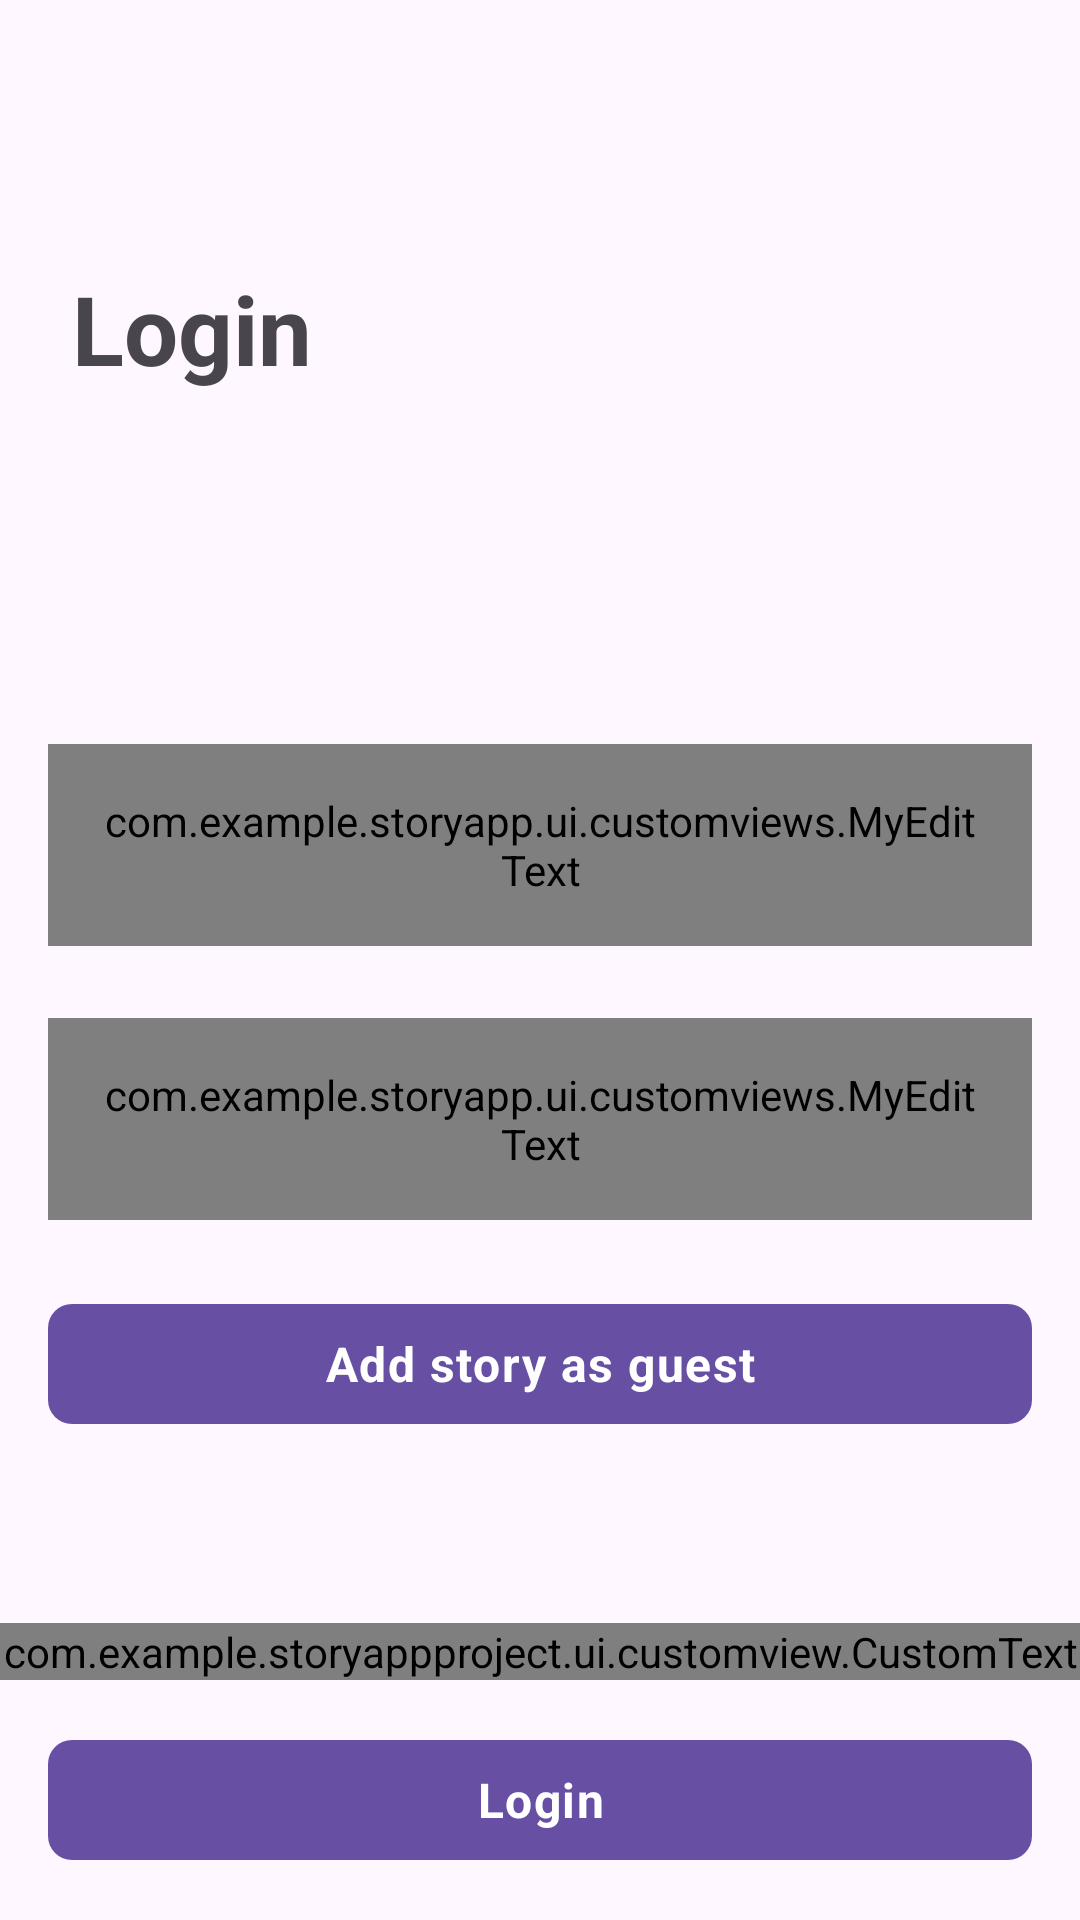

This screen was rendered from an Android layout file. Write that file and the resources it references.
<!-- AndroidManifest.xml: application theme Theme.StoryApp -->
<!-- res/layout/fragment_login.xml -->
<?xml version="1.0" encoding="utf-8"?>
<androidx.constraintlayout.widget.ConstraintLayout xmlns:android="http://schemas.android.com/apk/res/android"
    xmlns:app="http://schemas.android.com/apk/res-auto"
    xmlns:tools="http://schemas.android.com/tools"
    android:layout_width="match_parent"
    android:id="@+id/fragment_login_parent"
    android:layout_height="match_parent"
    tools:context=".ui.screen.auth.LoginFragment">

    <com.google.android.material.appbar.MaterialToolbar
        android:layout_width="match_parent"
        android:layout_height="wrap_content"
        app:layout_constraintTop_toTopOf="parent"
        app:layout_constraintEnd_toEndOf="parent"
        app:layout_constraintStart_toStartOf="parent"
        android:id="@+id/toolbar_login"/>

    <TextView
        android:id="@+id/tv_login_section"
        android:layout_width="wrap_content"
        android:layout_height="wrap_content"
        android:layout_marginStart="@dimen/padding_extra_big"
        android:layout_marginTop="@dimen/padding_extra_big"
        android:text="@string/login"
        android:textAppearance="@style/TextAppearance.Material3.HeadlineLarge"
        android:textStyle="bold"
        app:layout_constraintStart_toStartOf="parent"
        app:layout_constraintTop_toBottomOf="@id/toolbar_login" />

    <TextView
        android:id="@+id/tv_login_desc"
        android:layout_width="wrap_content"
        android:layout_height="wrap_content"
        android:layout_marginTop="@dimen/padding_medium"
        android:textAppearance="@style/TextAppearance.Material3.BodyLarge"
        app:layout_constraintBottom_toTopOf="@+id/guideline"
        app:layout_constraintStart_toStartOf="@+id/tv_login_section"
        app:layout_constraintTop_toBottomOf="@+id/tv_login_section"
        app:layout_constraintVertical_bias="0.0"
        tools:text="Please login to continue" />

    <ImageView
        android:id="@+id/img_profile"
        android:layout_width="100dp"
        android:alpha="0"
        tools:alpha="1"
        android:layout_height="100dp"
        android:src="@drawable/dicoding"
        app:layout_constraintBottom_toBottomOf="@+id/tv_login_desc"
        app:layout_constraintEnd_toEndOf="@+id/textInput_email_login"
        app:layout_constraintTop_toTopOf="@+id/tv_login_section" />

    <androidx.constraintlayout.widget.Guideline
        android:id="@+id/guideline"
        android:layout_width="wrap_content"
        android:layout_height="wrap_content"
        android:orientation="horizontal"
        app:layout_constraintGuide_percent="0.35" />

    <com.example.storyapp.ui.customviews.MyEditText
        android:id="@+id/textInput_email_login"
        style="@style/Widget.MaterialComponents.TextInputLayout.OutlinedBox"
        android:layout_width="match_parent"
        android:layout_height="wrap_content"
        android:layout_marginHorizontal="@dimen/padding_big"
        android:layout_marginVertical="@dimen/padding_extra_big"
        android:drawablePadding="@dimen/padding_medium"
        android:hint="@string/email"
        android:inputType="textEmailAddress"
        android:padding="@dimen/padding_big"
        app:layout_constraintEnd_toEndOf="parent"
        app:layout_constraintStart_toStartOf="parent"
        app:layout_constraintTop_toTopOf="@+id/guideline" />

    <com.example.storyapp.ui.customviews.MyEditText
        android:id="@+id/textInput_password_login"
        style="@style/Widget.MaterialComponents.TextInputLayout.OutlinedBox"
        android:layout_width="match_parent"
        android:layout_height="wrap_content"
        android:layout_marginHorizontal="@dimen/padding_big"
        android:layout_marginVertical="@dimen/padding_extra_big"
        android:drawablePadding="@dimen/padding_medium"
        android:hint="@string/password"
        android:inputType="textPassword"
        android:padding="@dimen/padding_big"
        app:layout_constraintEnd_toEndOf="parent"
        app:layout_constraintStart_toStartOf="parent"
        app:layout_constraintTop_toBottomOf="@id/textInput_email_login" />

    <com.google.android.material.button.MaterialButton
        android:id="@+id/btn_login_guest"
        android:layout_width="0dp"
        android:layout_height="wrap_content"
        android:layout_marginHorizontal="@dimen/padding_big"
        android:layout_marginVertical="@dimen/padding_extra_big"
        android:enabled="true"
        android:minWidth="300dp"
        android:text="@string/add_story_as_guest"
        android:textAppearance="@style/TextAppearance.Material3.BodyLarge"
        android:textStyle="bold"
        app:cornerRadius="@dimen/padding_medium"
        app:layout_constraintEnd_toEndOf="parent"
        app:layout_constraintStart_toStartOf="parent"
        app:layout_constraintTop_toBottomOf="@id/textInput_password_login" />


    <com.example.storyappproject.ui.customview.CustomText
        android:id="@+id/tv_create_account"
        android:layout_width="match_parent"
        android:layout_height="wrap_content"
        android:layout_marginBottom="@dimen/padding_big"
        android:gravity="center"
        android:text="@string/create_account"
        app:layout_constraintBottom_toTopOf="@+id/btn_login"
        app:layout_constraintEnd_toEndOf="parent"
        app:layout_constraintHorizontal_bias="0.0"
        app:layout_constraintStart_toStartOf="parent" />

    <com.google.android.material.button.MaterialButton
        android:id="@+id/btn_login"
        android:layout_width="0dp"
        android:layout_height="wrap_content"
        android:layout_marginHorizontal="@dimen/padding_big"
        android:layout_marginBottom="@dimen/padding_big"
        android:text="@string/login"
        android:textAppearance="@style/TextAppearance.Material3.BodyLarge"
        android:textStyle="bold"
        app:cornerRadius="@dimen/padding_medium"
        app:layout_constraintBottom_toBottomOf="parent"
        app:layout_constraintEnd_toEndOf="parent"
        app:layout_constraintStart_toStartOf="parent" />


</androidx.constraintlayout.widget.ConstraintLayout>
<!-- resources referenced by this layout -->
<resources>
  <dimen name="padding_big">16dp</dimen>
  <dimen name="padding_extra_big">24dp</dimen>
  <dimen name="padding_medium">8dp</dimen>
  <!-- drawable dicoding: png bitmap (drawable, 21542 bytes) -->
  <string name="add_story_as_guest">Add story as guest</string>
  <string name="create_account">Don\'t have an account?Sign up</string>
  <string name="email">Email</string>
  <string name="login">Login</string>
  <string name="password">Password</string>
  <style name="Theme.StoryApp" parent="Base.Theme.StoryApp" />
  <style name="Base.Theme.StoryApp" parent="Theme.Material3.DayNight.NoActionBar">
          <item name="android:statusBarColor">@android:color/transparent</item>
          <item name="android:windowLightStatusBar">true</item>
      </style>
</resources>
